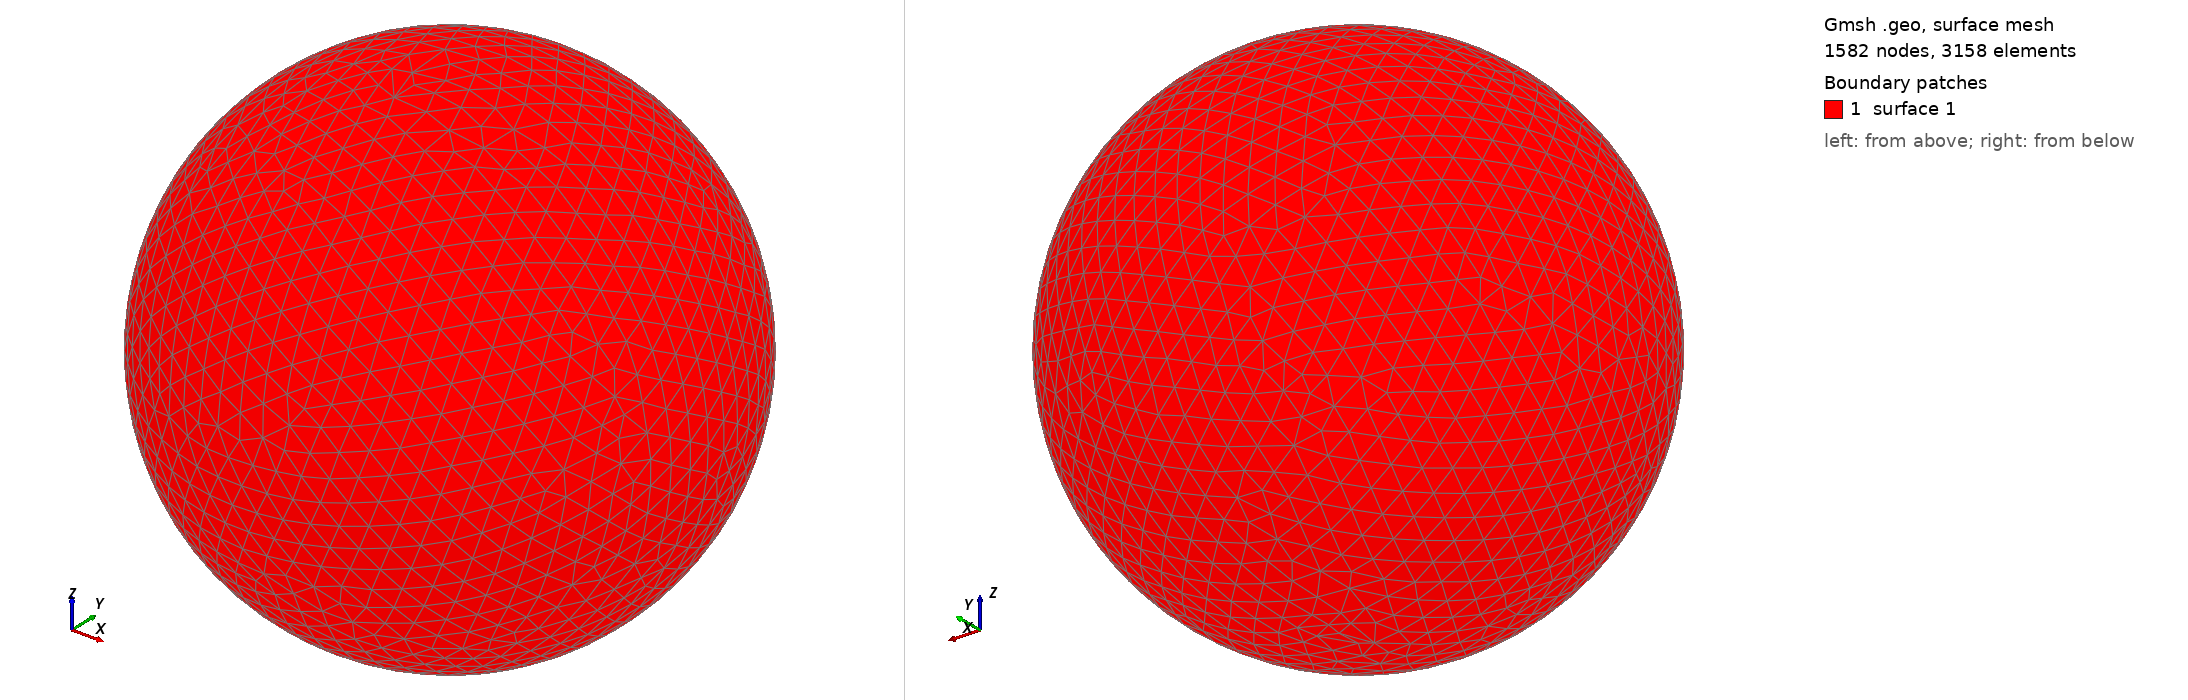

Gmsh geometry script, surface-meshed: 1582 nodes, 3158 surface elements. Boundary patches (legend numbers): 1 surface 1. Left view from above one corner, right view from below the opposite corner. The script declares no physical surfaces, so the legend lists its geometric surfaces. The drawing asked Gmsh for element sizes between 1% and 20% of the model's largest extent; the script's own settings can give other sizes.

=== shot1803.geo (drawn) ===
SetFactory("OpenCASCADE");
Point(1) = {0,0,0,0};
Sphere(1) = {0,0,0,0.08218000};
MeshSize{ PointsOf{ Surface{:}; } } = 0.008218000;
Mesh.ElementOrder=1;
Mesh.Format=39;
